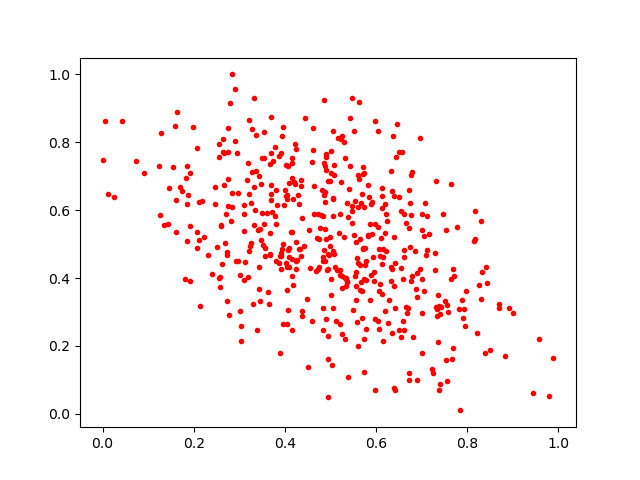

The file beside this chart, header and first rows:
0.5021738, 0.39575925
0.4092, 0.433
0.144, 0.5591
0.4698, 0.519
0.5733, 0.2218
0.4085, 0.4629
0.5873, 0.558
0.6348, 0.4272
0.463, 0.5884
0.4681, 0.422
0.2553, 0.7946
0.3189, 0.404
0.5319, 0.2213
0.5523, 0.5276
0.5435, 0.8705
0.1462, 0.6646
0.9788, 0.05175
0.6152, 0.4869
0.5249, 0.2352
0.452, 0.5428
0.8686, 0.3242
0.5376, 0.1082
0.4308, 0.487
0.7294, 0.4752
0.6121, 0.6412
0.7689, 0.4267
0.415, 0.4053
0.5745, 0.6083
0.7786, 0.5501
0.3363, 0.7153
0.6374, 0.8172
0.5237, 0.6835
0.7474, 0.5882
0.4019, 0.7333
0.5464, 0.5617
0.491, 0.717
0.6553, 0.2273
0.2473, 0.6187
0.7535, 0.5411
0.4598, 0.7411
0.006246, 0.8629
0.3894, 0.4661
0.6153, 0.2142
0.634, 0.6565
0.3426, 0.4336
0.336, 0.8215
0.2127, 0.3162
0.2605, 0.5558
0.4037, 0.266
0.484, 0.4492
0.369, 0.6743
0.4872, 0.5441
0.5349, 0.3751
0.5704, 0.488
0.6869, 0.3691
0.3105, 0.5882
0.4549, 0.4288
0.6095, 0.4642
0.1708, 0.6668
0.2707, 0.5894
0.5597, 0.2012
... 438 more rows
